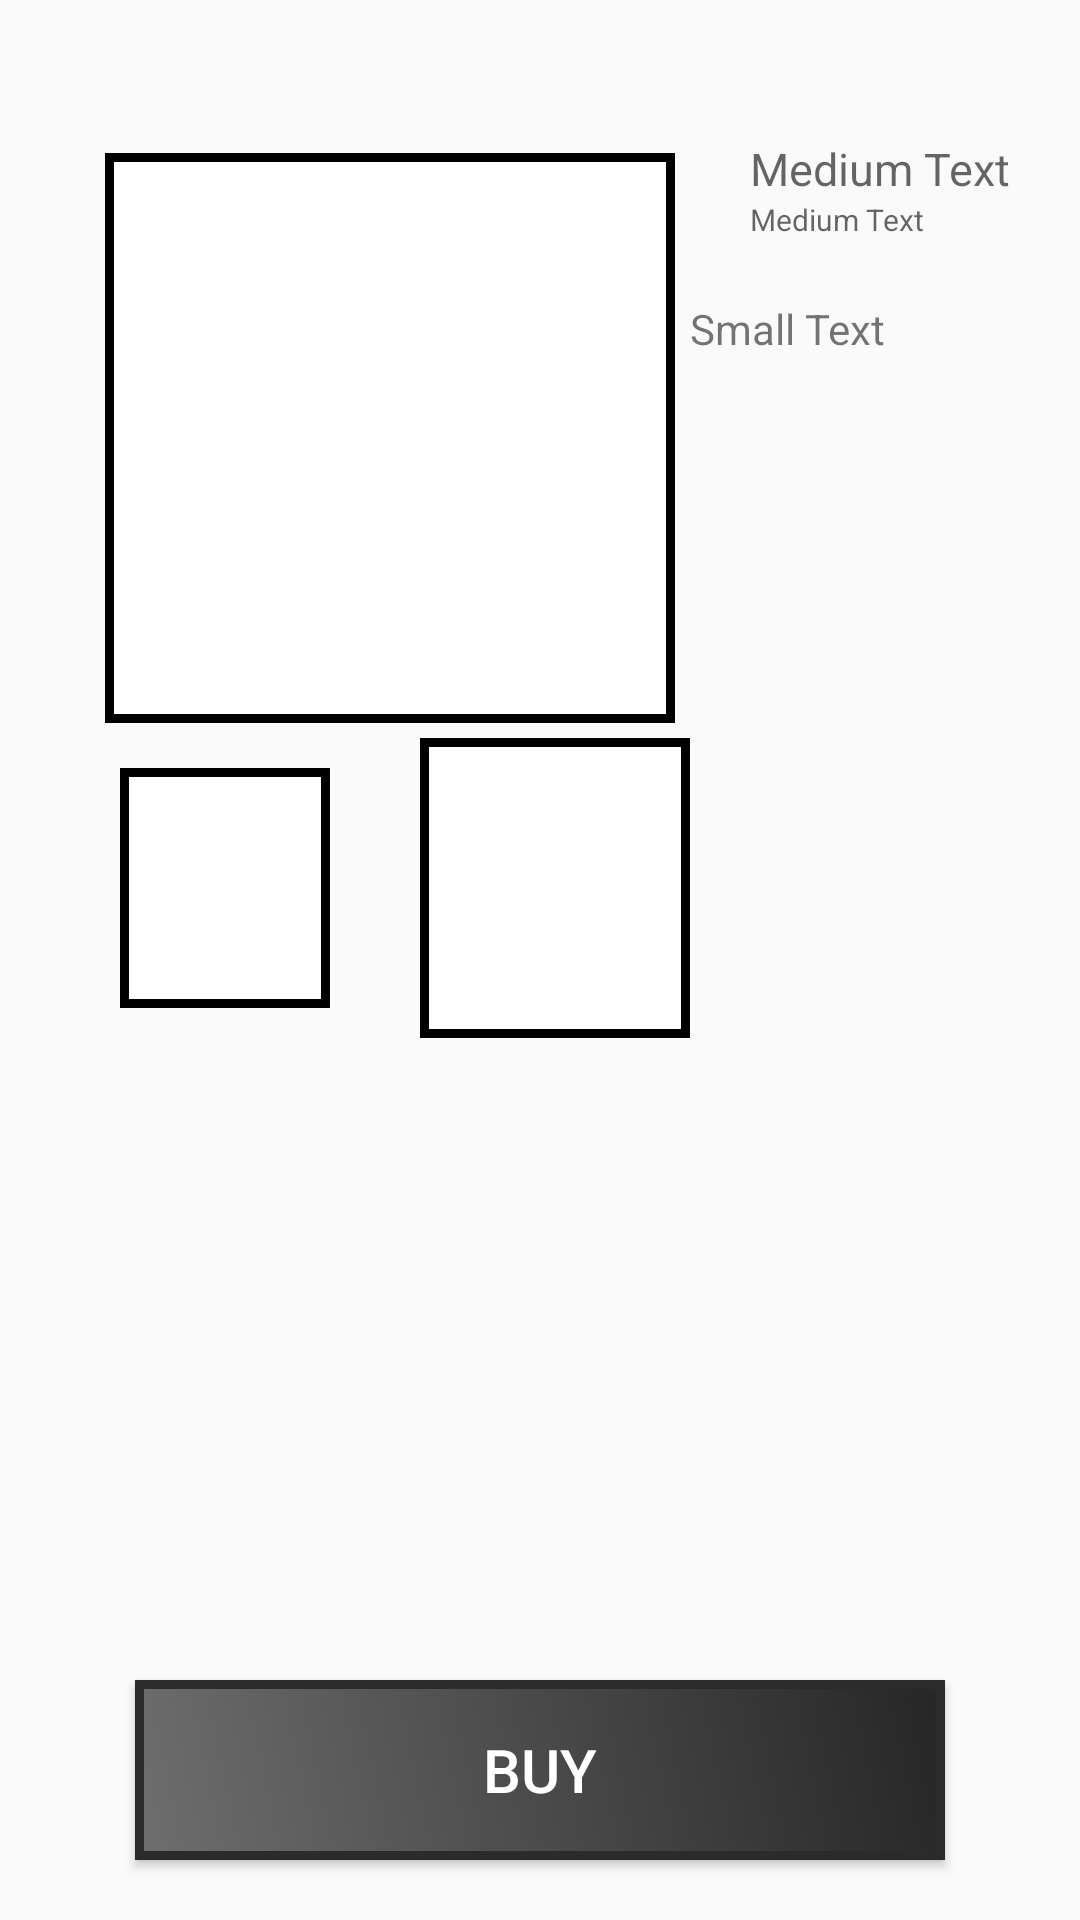

Write the Android layout XML for this screen, with the resource values it uses.
<!-- AndroidManifest.xml: application theme Theme.AppCompat.DayNight.DarkActionBar -->
<!-- res/layout/single_item.xml -->
<?xml version="1.0" encoding="utf-8"?>
<RelativeLayout xmlns:android="http://schemas.android.com/apk/res/android"
    android:layout_width="fill_parent"
    android:layout_height="fill_parent">

    <ImageView
        android:layout_width="200dp"
        android:layout_height="200dp"
        android:id="@+id/itemImage1"
        android:layout_marginLeft="46dp"
        android:layout_marginStart="30dp"
        android:padding="5dp"
        android:src="@drawable/image_shape"
        android:layout_marginTop="46dp"
        android:layout_alignParentTop="true"
        android:layout_alignParentLeft="true"
        android:layout_alignParentStart="true" />

    <TextView
        android:layout_width="wrap_content"
        android:layout_height="wrap_content"
        android:textAppearance="?android:attr/textAppearanceMedium"
        android:text="Medium Text"
        android:id="@+id/textName"
        android:textSize="15dp"
        android:layout_alignTop="@+id/itemImage1"
        android:layout_toRightOf="@+id/itemImage1"
        android:layout_toEndOf="@+id/itemImage1"
        android:layout_marginLeft="20dp" />

    <TextView
        android:layout_width="wrap_content"
        android:layout_height="wrap_content"
        android:textAppearance="?android:attr/textAppearanceMedium"
        android:text="Medium Text"
        android:id="@+id/textPrice"
        android:textSize="10dp"
        android:layout_below="@+id/textName"
        android:layout_alignLeft="@+id/textName"
        android:layout_alignStart="@+id/textName" />

    <TextView
        android:layout_width="wrap_content"
        android:layout_height="wrap_content"
        android:textAppearance="?android:attr/textAppearanceSmall"
        android:text="Small Text"
        android:id="@+id/textDescr"
        android:layout_below="@+id/textPrice"
        android:layout_marginTop="20dp"
        android:layout_alignParentRight="true"
        android:layout_alignParentEnd="true"
        android:layout_above="@+id/wishListButton"
        android:layout_toRightOf="@+id/itemImage3"
        android:layout_toEndOf="@+id/itemImage3" />

    <ImageView
        android:layout_width="90dp"
        android:layout_height="100dp"
        android:id="@+id/itemImage2"
        android:src="@drawable/image_shape"
        android:layout_below="@+id/itemImage1"
        android:padding="10dp"
        android:layout_alignLeft="@+id/itemImage1"
        android:layout_alignStart="@+id/itemImage1" />

    <ImageView
        android:layout_width="90dp"
        android:layout_height="100dp"
        android:id="@+id/itemImage3"
        android:src="@drawable/image_shape"
        android:layout_alignTop="@+id/itemImage2"
        android:layout_alignRight="@+id/itemImage1"
        android:layout_alignEnd="@+id/itemImage1" />

    <Button
        android:layout_width="wrap_content"
        android:layout_height="wrap_content"
        android:text="@string/buy"
        android:id="@+id/wishListButton"
        android:background="@drawable/button_shape"
        android:textColor="@color/white"
        android:textSize="20dp"
        android:layout_alignParentBottom="true"
        android:layout_centerHorizontal="true"
        android:layout_marginBottom="20dp" />

    <FrameLayout
        android:layout_width="match_parent"
        android:layout_height="match_parent"
        android:id="@+id/frameLayoutImage"/>

</RelativeLayout>
<!-- resources referenced by this layout -->
<resources>
  <color name="white">#FFFFFF</color>
  <!-- drawable button_shape (drawable) -->
  <?xml version="1.0" encoding="utf-8"?>
  <shape xmlns:android="http://schemas.android.com/apk/res/android" android:shape="rectangle" >
      <corners
          android:radius="0dp"
          />
      <gradient
          android:angle="45"
          android:startColor="#6E6E6E"
          android:endColor="#262626"
          android:type="linear"
          />
      <padding
          android:left="0dp"
          android:top="0dp"
          android:right="0dp"
          android:bottom="0dp"
          />
      <size
          android:width="270dp"
          android:height="60dp"
          />
      <stroke
          android:width="3dp"
          android:color="#2B2B2B"
          />
  </shape>
  <!-- drawable image_shape (drawable) -->
  <?xml version="1.0" encoding="utf-8"?>
      <shape xmlns:android="http://schemas.android.com/apk/res/android">
          <solid android:color="#FFFFFF" />
          <stroke android:width="3dp" android:color="#000000" />
          <padding android:left="1dp" android:top="1dp" android:right="1dp"
              android:bottom="1dp" />
      </shape>
  <string name="buy">Buy</string>
</resources>
